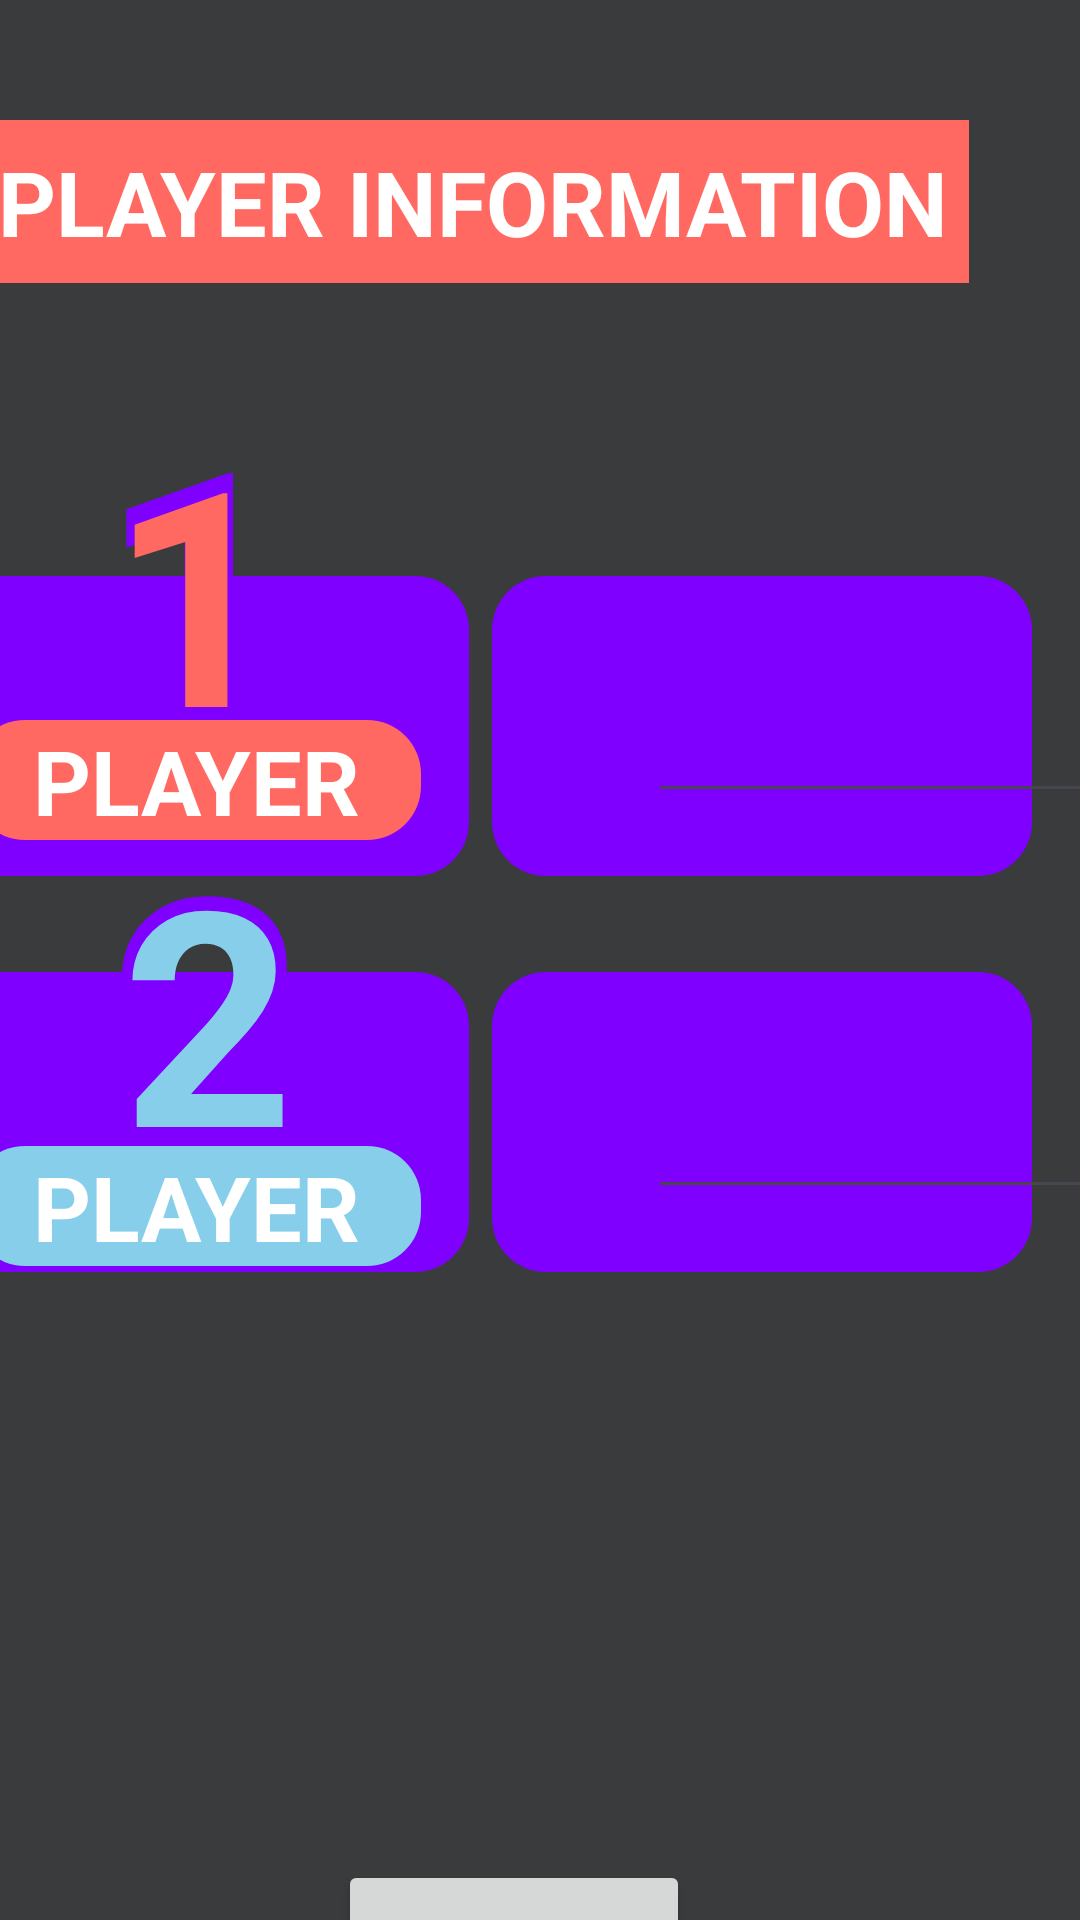

Android layout source for this screen:
<!-- AndroidManifest.xml: application theme Theme.DeltaTask1XO -->
<!-- res/layout/activity_nameentering.xml -->
<?xml version="1.0" encoding="utf-8"?>
<androidx.constraintlayout.widget.ConstraintLayout xmlns:android="http://schemas.android.com/apk/res/android"
    xmlns:app="http://schemas.android.com/apk/res-auto"
    xmlns:tools="http://schemas.android.com/tools"
    android:id="@+id/main"
    android:layout_width="match_parent"
    android:layout_height="match_parent"
    android:background="@color/grey"
    tools:context=".nameentering"
    tools:layout_editor_absoluteX="0dp"
    tools:layout_editor_absoluteY="-11dp">


    <TextView
        android:id="@+id/textView9"
        android:layout_width="wrap_content"
        android:layout_height="wrap_content"
        android:layout_marginTop="40dp"
        android:layout_marginEnd="37dp"
        android:background="@color/red"
        android:padding="7dp"
        android:text="PLAYER INFORMATION"
        android:textColor="@color/white"
        android:textSize="30sp"
        android:textStyle="bold"
        app:layout_constraintEnd_toEndOf="parent"
        app:layout_constraintTop_toTopOf="parent" />


    <TextView
        android:id="@+id/textView0"
        android:layout_width="180dp"
        android:layout_height="100dp"
        android:layout_marginTop="192dp"
        android:layout_marginEnd="204dp"
        android:background="@drawable/textbox"
        android:padding="7dp"
        android:textColor="@color/white"
        android:textSize="30sp"
        android:textStyle="bold"
        app:layout_constraintEnd_toEndOf="parent"
        app:layout_constraintTop_toTopOf="parent" />

    <TextView
        android:id="@+id/textView5"
        android:layout_width="150dp"
        android:layout_height="40dp"
        android:layout_marginTop="240dp"
        android:layout_marginEnd="220dp"
        android:background="@drawable/namebox"
        android:gravity="center"
        android:text="PLAYER"
        android:textColor="@color/white"
        android:textSize="30sp"
        android:textStyle="bold"
        app:layout_constraintEnd_toEndOf="parent"
        app:layout_constraintTop_toTopOf="parent" />

    <TextView
        android:id="@+id/num11"
        android:layout_width="150dp"
        android:layout_height="wrap_content"
        android:layout_marginTop="118dp"
        android:layout_marginEnd="220dp"
        android:gravity="center"
        android:text="1"
        android:textColor="@color/violet"
        android:textSize="115sp"
        android:textStyle="bold"
        app:layout_constraintEnd_toEndOf="parent"
        app:layout_constraintTop_toTopOf="parent" />




    <TextView
        android:id="@+id/num1"
        android:layout_width="150dp"
        android:layout_height="wrap_content"
        android:layout_marginTop="130dp"
        android:layout_marginEnd="220dp"
        android:gravity="center"
        android:text="1"
        android:textColor="@color/red"
        android:textSize="100sp"
        android:textStyle="bold"
        app:layout_constraintEnd_toEndOf="parent"
        app:layout_constraintTop_toTopOf="parent" />




    <TextView
        android:id="@+id/textView6"
        android:layout_width="180dp"
        android:layout_height="100dp"
        android:layout_marginTop="192dp"
        android:layout_marginEnd="16dp"
        android:background="@drawable/textbox"
        android:padding="7dp"
        android:textColor="@color/white"
        android:textSize="30sp"
        android:textStyle="bold"
        app:layout_constraintEnd_toEndOf="parent"
        app:layout_constraintTop_toTopOf="parent" />

    <TextView
        android:id="@+id/textView7"
        android:layout_width="180dp"
        android:layout_height="100dp"
        android:layout_marginTop="324dp"
        android:layout_marginEnd="16dp"
        android:background="@drawable/textbox"
        android:padding="7dp"
        android:textColor="@color/white"
        android:textSize="30sp"
        android:textStyle="bold"
        app:layout_constraintEnd_toEndOf="parent"
        app:layout_constraintTop_toTopOf="parent" />


    <TextView
        android:id="@+id/textView8"
        android:layout_width="180dp"
        android:layout_height="100dp"
        android:layout_marginTop="324dp"
        android:layout_marginEnd="204dp"
        android:background="@drawable/textbox"
        android:padding="7dp"
        android:textColor="@color/white"
        android:textSize="30sp"
        android:textStyle="bold"
        app:layout_constraintEnd_toEndOf="parent"
        app:layout_constraintTop_toTopOf="parent" />
    <TextView
        android:id="@+id/num22"
        android:layout_width="150dp"
        android:layout_height="wrap_content"
        android:layout_marginTop="260dp"
        android:layout_marginEnd="216dp"
        android:gravity="center"
        android:text="2"
        android:textColor="@color/violet"
        android:textSize="115sp"
        android:textStyle="bold"
        app:layout_constraintEnd_toEndOf="parent"
        app:layout_constraintTop_toTopOf="parent" />
    <TextView
        android:id="@+id/num2"
        android:layout_width="150dp"
        android:layout_height="wrap_content"
        android:layout_marginTop="270dp"
        android:layout_marginEnd="216dp"
        android:gravity="center"
        android:text="2"
        android:textColor="@color/blue"
        android:textSize="100sp"
        android:textStyle="bold"
        app:layout_constraintEnd_toEndOf="parent"
        app:layout_constraintTop_toTopOf="parent" />

    <TextView
        android:id="@+id/textView"
        android:layout_width="150dp"
        android:layout_height="40dp"
        android:layout_marginTop="382dp"
        android:layout_marginEnd="220dp"
        android:background="@drawable/namebox1"
        android:gravity="center"
        android:text="PLAYER"
        android:textColor="@color/white"
        android:textSize="30sp"
        android:textStyle="bold"
        app:layout_constraintEnd_toEndOf="parent"
        app:layout_constraintTop_toTopOf="parent" />

    <Button
        android:id="@+id/button3"
        android:layout_width="wrap_content"
        android:layout_height="wrap_content"
        android:layout_marginTop="620dp"
        android:layout_marginEnd="130dp"
        android:text="START"
        android:textSize="30sp"
        android:textStyle="bold"
        app:layout_constraintEnd_toEndOf="parent"
        app:layout_constraintTop_toTopOf="parent" />

    <EditText
        android:id="@+id/player2name"
        android:layout_width="155dp"
        android:layout_height="39dp"
        android:layout_marginStart="216dp"
        android:layout_marginTop="364dp"
        android:ems="10"
        android:inputType="text"
        android:text=""
        app:layout_constraintStart_toStartOf="parent"
        app:layout_constraintTop_toTopOf="parent" />

    <EditText
        android:id="@+id/player1name"
        android:layout_width="150dp"
        android:layout_height="39dp"
        android:layout_marginStart="216dp"
        android:layout_marginTop="232dp"
        android:ems="10"
        android:inputType="text"
        android:text=""
        app:layout_constraintStart_toStartOf="parent"
        app:layout_constraintTop_toTopOf="parent" />
</androidx.constraintlayout.widget.ConstraintLayout>
<!-- resources referenced by this layout -->
<resources>
  <color name="blue">#87CEEB</color>
  <color name="grey">#3A3B3C</color>
  <color name="red">#FF6961</color>
  <color name="violet">#7F00FF</color>
  <color name="white">#FFFFFFFF</color>
  <!-- drawable namebox (drawable) -->
  <?xml version="1.0" encoding="utf-8"?>
  <shape xmlns:android="http://schemas.android.com/apk/res/android"
      android:shape = "rectangle"
      >
      <solid android:color="@color/red" />
      <corners
          android:radius="18dp"/>
      <size
          android:height="75dp"
          android:width="100dp" />
  </shape>
  <!-- drawable namebox1 (drawable) -->
  <?xml version="1.0" encoding="utf-8"?>
  <shape xmlns:android="http://schemas.android.com/apk/res/android"
      android:shape = "rectangle"
      >
      <solid android:color="@color/blue" />
      <corners
          android:radius="18dp"/>
      <size
          android:height="75dp"
          android:width="100dp" />
  </shape>
  <!-- drawable textbox (drawable) -->
  <?xml version="1.0" encoding="utf-8"?>
  <shape xmlns:android="http://schemas.android.com/apk/res/android"
      android:shape = "rectangle"
      >
      <solid android:color="@color/violet" />
      <corners
          android:radius="18dp"/>
      <size
          android:height="75dp"
          android:width="100dp" />
  </shape>
  <style name="Theme.DeltaTask1XO" parent="Base.Theme.DeltaTask1XO" />
  <style name="Base.Theme.DeltaTask1XO" parent="Theme.Material3.DayNight.NoActionBar">
          
          
      </style>
</resources>
